Run: headless pygame with SDL's dummy video driver; simulated clock (each Clock.tick advances the game by its frame time, no real sleeping); random seed 0; keys injected as events and as key.get_pressed() state; mouse plan: one left click at the window centre at the start of phase 2, then a move to the lower-right quarter at the start of phase 3.
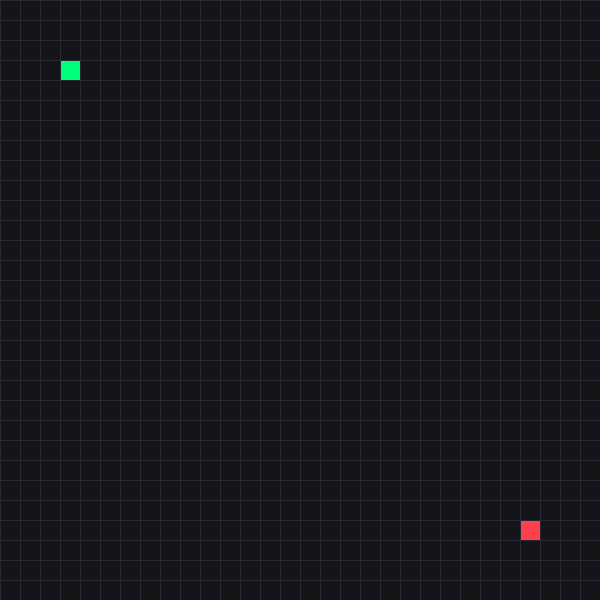
Frame 1 of 4 · flips 1–60 · no input
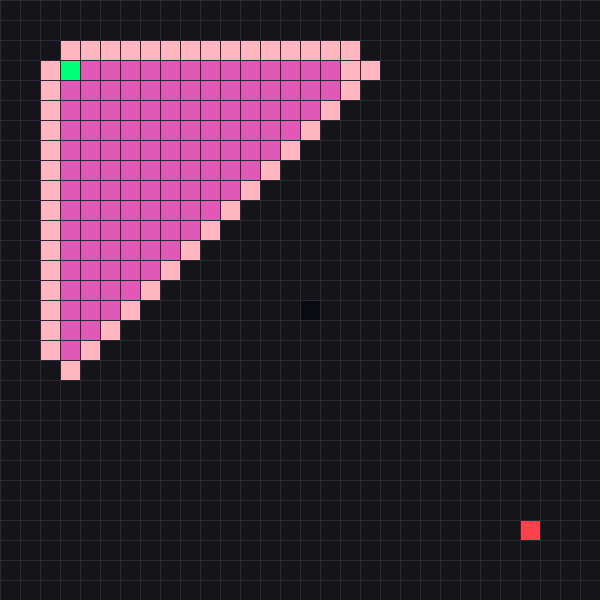
Frame 2 of 4 · flips 61–180 · clicked the window centre · tapped SPACE, RETURN · held RIGHT (→), D
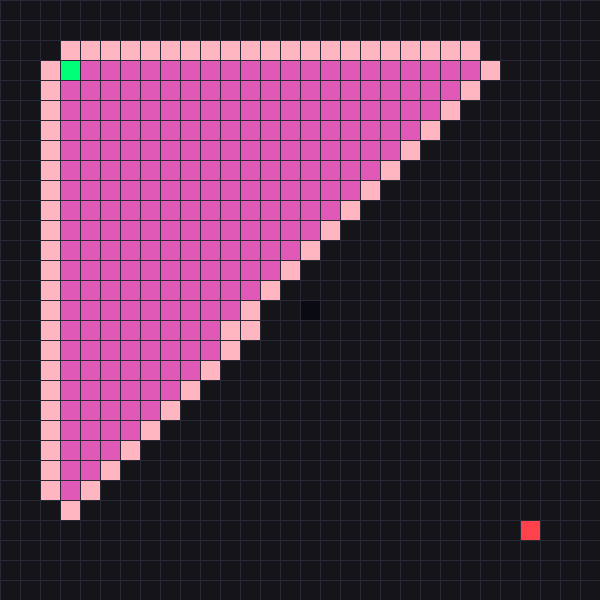
Frame 3 of 4 · flips 181–300 · moved the mouse to the lower-right quarter · held DOWN (↓), S
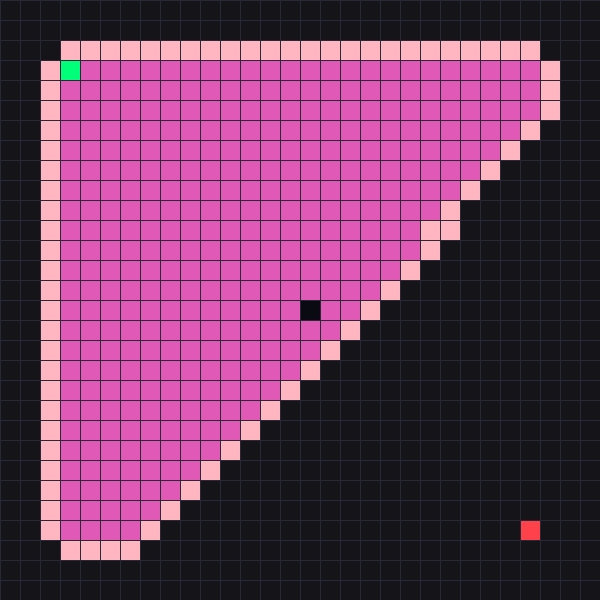
Frame 4 of 4 · flips 301–420 · held LEFT (←), A, UP (↑), W

The pygame program that drew these frames:

import pygame
import heapq
import sys

# LAB CONFIGURATION
BOARD_DIM = 600
BLOCK_COUNT = 30
UNIT_SIZE = BOARD_DIM // BLOCK_COUNT

# My custom color palette for the project
COLOR_MAP = {
    "bg": (20, 20, 25),
    "lines": (40, 40, 55),
    "wall": (10, 10, 18),
    "start": (0, 255, 120),
    "goal": (255, 65, 75),
    "path": (255, 225, 0),
    "visited": (225, 89, 182),
    "scanning": (255,182,193)}


class MapTile:
    def __init__(self, r, c):
        self.r, self.c = r, c
        self.x, self.y = c * UNIT_SIZE, r * UNIT_SIZE
        self.color = COLOR_MAP["bg"]
        self.is_blocked = False
        self.links = []

    def draw(self, surface):
        pygame.draw.rect(surface, self.color, (self.x, self.y, UNIT_SIZE, UNIT_SIZE))

    def check_links(self, board):
        self.links = []
        # Check adjacent tiles (Down, Up, Right, Left)
        for dr, dc in [(1, 0), (-1, 0), (0, 1), (0, -1)]:
            row_idx, col_idx = self.r + dr, self.c + dc
            if 0 <= row_idx < BLOCK_COUNT and 0 <= col_idx < BLOCK_COUNT:
                neighbor = board[row_idx][col_idx]
                if not neighbor.is_blocked:
                    self.links.append(neighbor)

def manhattan_h(node_a, node_b):
    # Heuristic for Module 2: Informed Search
    return abs(node_a[0] - node_b[0]) + abs(node_a[1] - node_b[1])

def a_star_solver(refresh_ui, board, begin, destination):
    tie_breaker = 0


# The Priority Queue (using heapq module as requested)
    work_queue = []
    heapq.heappush(work_queue, (0, tie_breaker, begin))
    
    trace_back = {}
    g_val = {tile: float("inf") for row in board for tile in row}
    g_val[begin] = 0
    
    f_val = {tile: float("inf") for row in board for tile in row}
    f_val[begin] = manhattan_h((begin.r, begin.c), (destination.r, destination.c))

    tracked_items = {begin}

    while work_queue:
        for event in pygame.event.get():
            if event.type == pygame.QUIT:
                pygame.quit()
                sys.exit()

        current_tile = heapq.heappop(work_queue)[2]
        tracked_items.remove(current_tile)

        if current_tile == destination:
# Reconstruct the successful path
            step = destination
            while step in trace_back:
                step = trace_back[step]
                if step != begin:
                    step.color = COLOR_MAP["path"]
                refresh_ui()
            return True

        for next_tile in current_tile.links:
            potential_g = g_val[current_tile] + 1
            
            if potential_g < g_val[next_tile]:
                trace_back[next_tile] = current_tile
                g_val[next_tile] = potential_g
                f_val[next_tile] = potential_g + manhattan_h((next_tile.r, next_tile.c), (destination.r, destination.c))
                
                if next_tile not in tracked_items:
                    tie_breaker += 1
                    heapq.heappush(work_queue, (f_val[next_tile], tie_breaker, next_tile))
                    tracked_items.add(next_tile)
                    if next_tile != destination:
                        next_tile.color = COLOR_MAP["scanning"]
        
        refresh_ui()
        if current_tile != begin:
            current_tile.color = COLOR_MAP["visited"]

    return False

def main_loop():
    display = pygame.display.set_mode((BOARD_DIM, BOARD_DIM))
    pygame.display.set_caption("Informed Search Lab: A-Star Pathfinding")
    
# setting up the boxes for the maze here
    world_map = [[MapTile(i, j) for j in range(BLOCK_COUNT)] for i in range(BLOCK_COUNT)]
    
# Set fixed start and end points
    start_point = world_map[3][3]
    start_point.color = COLOR_MAP["start"]
    
    end_point = world_map[BLOCK_COUNT-4][BLOCK_COUNT-4]
    end_point.color = COLOR_MAP["goal"]

    def update_view():
        display.fill(COLOR_MAP["bg"])
        for row in world_map:
            for tile in row:
                tile.draw(display)
        
 # Draw the grid overlay
        for i in range(BLOCK_COUNT):
            pygame.draw.line(display, COLOR_MAP["lines"], (0, i * UNIT_SIZE), (BOARD_DIM, i * UNIT_SIZE))
            pygame.draw.line(display, COLOR_MAP["lines"], (i * UNIT_SIZE, 0), (i * UNIT_SIZE, BOARD_DIM))
        pygame.display.update()

    is_active = True
    while is_active:
        update_view()
        for e in pygame.event.get():
            if e.type == pygame.QUIT:
                is_active = False

            if pygame.mouse.get_pressed()[0]: # Left click to place walls
                mx, my = pygame.mouse.get_pos()
                r, c = my // UNIT_SIZE, mx // UNIT_SIZE
                if 0 <= r < BLOCK_COUNT and 0 <= c < BLOCK_COUNT:
                    cell = world_map[r][c]
                    if cell != start_point and cell != end_point:
                        cell.is_blocked = True
                        cell.color = COLOR_MAP["wall"]

            if e.type == pygame.KEYDOWN:
                if e.key == pygame.K_SPACE: # Trigger search
                    for row in world_map:
                        for cell in row:
                            cell.check_links(world_map)
                    a_star_solver(update_view, world_map, start_point, end_point)

                if e.key == pygame.K_r: # Custom Reset Key
                    main_loop()

    pygame.quit()

if __name__ == "__main__":
    main_loop()
